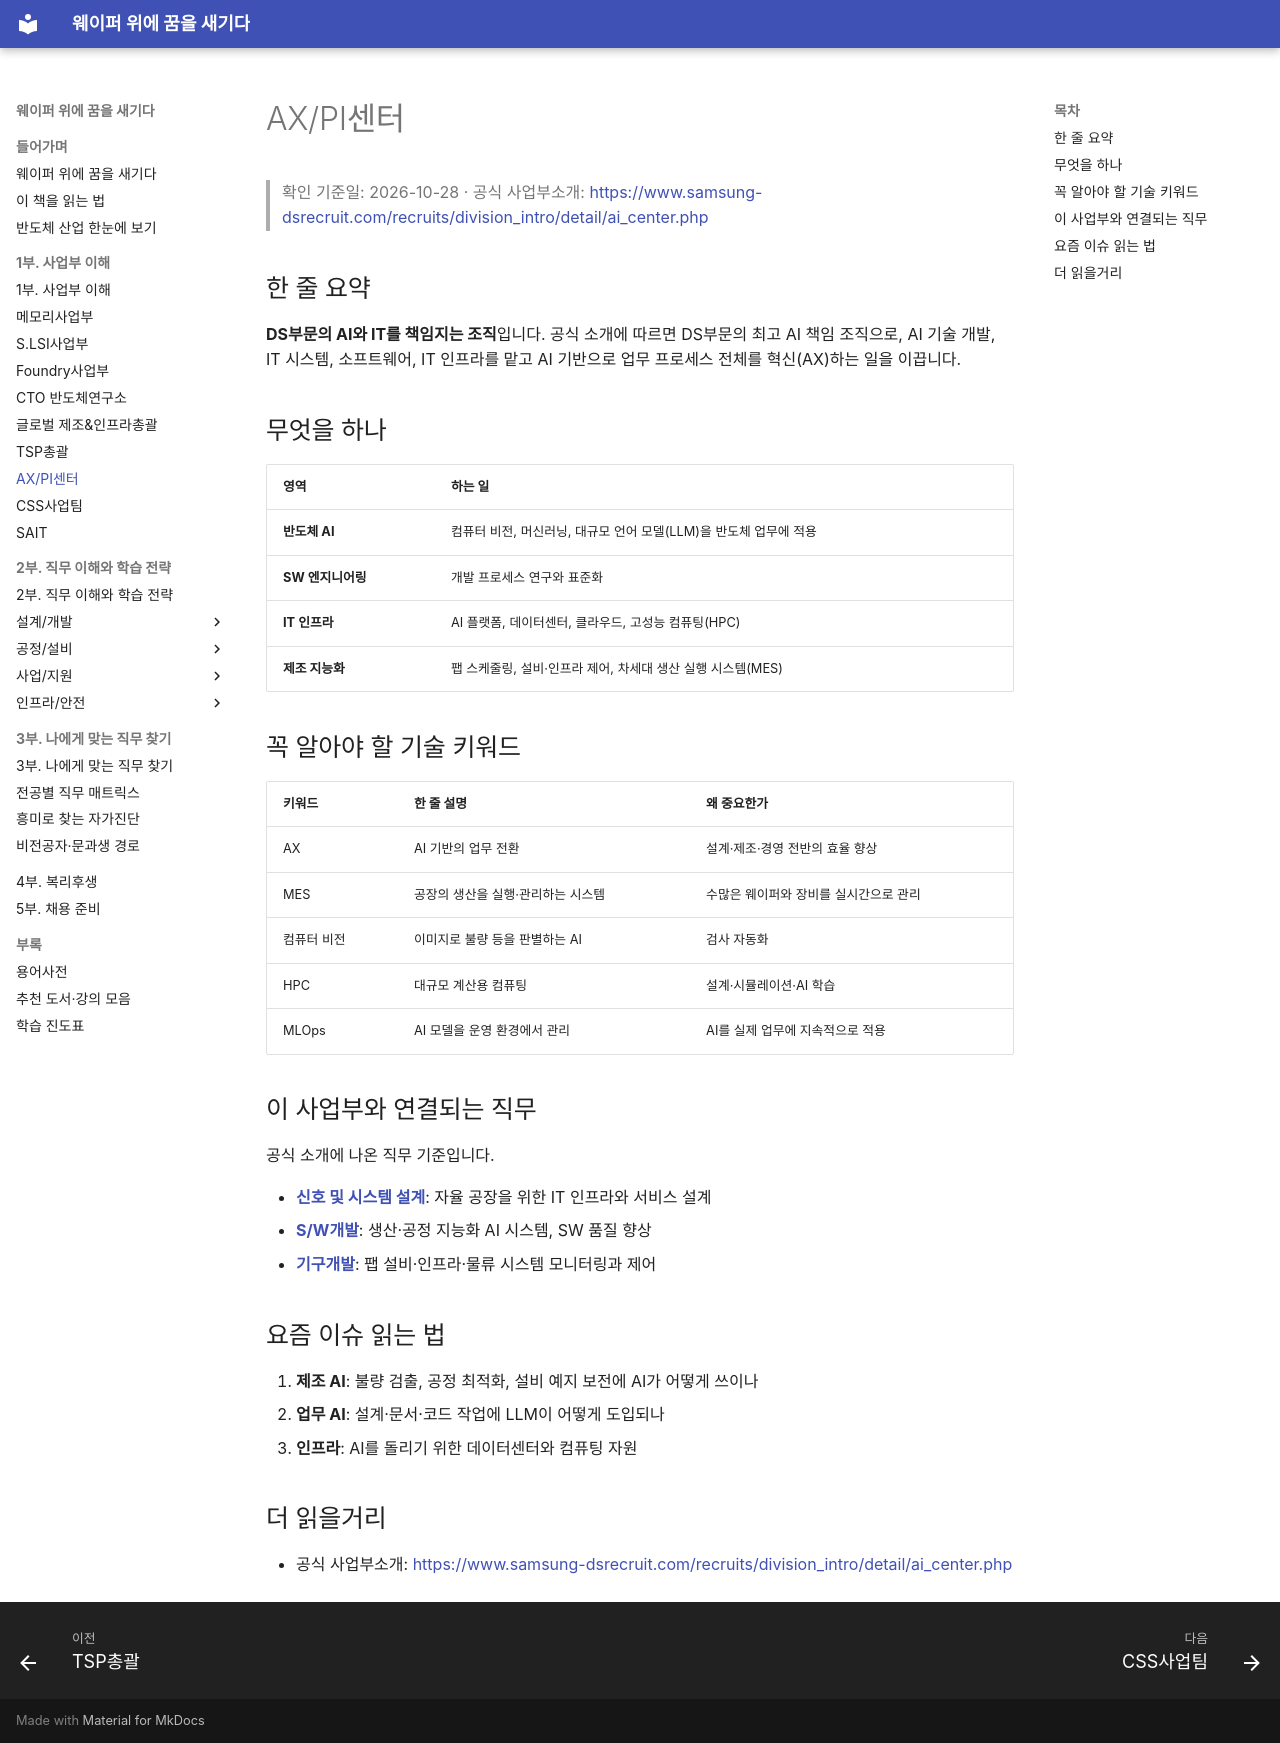

repository: goodhosup/semiconductor-job-roadmap · page: 01-divisions/ax-pi/index.html · generator: mkdocs

# AX/PI센터

> 확인 기준일: 2026-10-28 · 공식 사업부소개: <https://www.samsung-dsrecruit.com/recruits/division_intro/detail/ai_center.php>

## 한 줄 요약

**DS부문의 AI와 IT를 책임지는 조직**입니다. 공식 소개에 따르면 DS부문의 최고 AI 책임 조직으로, AI 기술 개발, IT 시스템, 소프트웨어, IT 인프라를 맡고 AI 기반으로 업무 프로세스 전체를 혁신(AX)하는 일을 이끕니다.

## 무엇을 하나

| 영역 | 하는 일 |
|---|---|
| **반도체 AI** | 컴퓨터 비전, 머신러닝, 대규모 언어 모델(LLM)을 반도체 업무에 적용 |
| **SW 엔지니어링** | 개발 프로세스 연구와 표준화 |
| **IT 인프라** | AI 플랫폼, 데이터센터, 클라우드, 고성능 컴퓨팅(HPC) |
| **제조 지능화** | 팹 스케줄링, 설비·인프라 제어, 차세대 생산 실행 시스템(MES) |

## 꼭 알아야 할 기술 키워드

| 키워드 | 한 줄 설명 | 왜 중요한가 |
|---|---|---|
| AX | AI 기반의 업무 전환 | 설계·제조·경영 전반의 효율 향상 |
| MES | 공장의 생산을 실행·관리하는 시스템 | 수많은 웨이퍼와 장비를 실시간으로 관리 |
| 컴퓨터 비전 | 이미지로 불량 등을 판별하는 AI | 검사 자동화 |
| HPC | 대규모 계산용 컴퓨팅 | 설계·시뮬레이션·AI 학습 |
| MLOps | AI 모델을 운영 환경에서 관리 | AI를 실제 업무에 지속적으로 적용 |

## 이 사업부와 연결되는 직무

공식 소개에 나온 직무 기준입니다.

- **[신호 및 시스템 설계](../02-jobs/design/signal-system.md)**: 자율 공장을 위한 IT 인프라와 서비스 설계
- **[S/W개발](../02-jobs/design/software.md)**: 생산·공정 지능화 AI 시스템, SW 품질 향상
- **[기구개발](../02-jobs/design/mechanical.md)**: 팹 설비·인프라·물류 시스템 모니터링과 제어

## 요즘 이슈 읽는 법

1. **제조 AI**: 불량 검출, 공정 최적화, 설비 예지 보전에 AI가 어떻게 쓰이나
2. **업무 AI**: 설계·문서·코드 작업에 LLM이 어떻게 도입되나
3. **인프라**: AI를 돌리기 위한 데이터센터와 컴퓨팅 자원

## 더 읽을거리

- 공식 사업부소개: <https://www.samsung-dsrecruit.com/recruits/division_intro/detail/ai_center.php>
